Labelled photos from "15_Scene_Cartoon", an image-classification folder in autumn-tilley/Cartoon-Classification-Exploration. The possible labels are: bedroom, coast, forest, highway, industrial, inside city, kitchen, living room, mountain, office, open country, store, street, suburb, tall building.

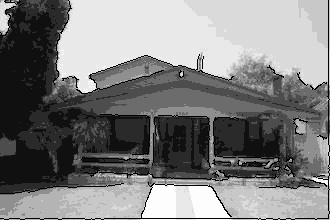
Label: suburb

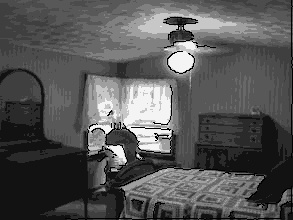
Label: bedroom

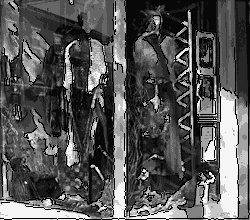
Label: store

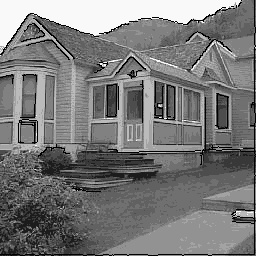
Label: inside city

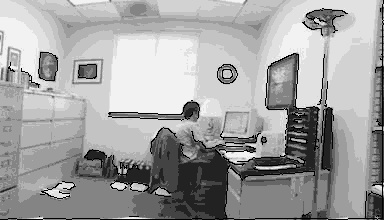
Label: office

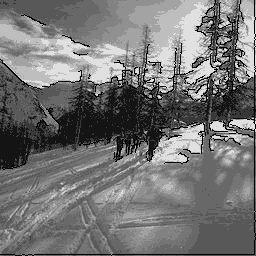
Label: open country
